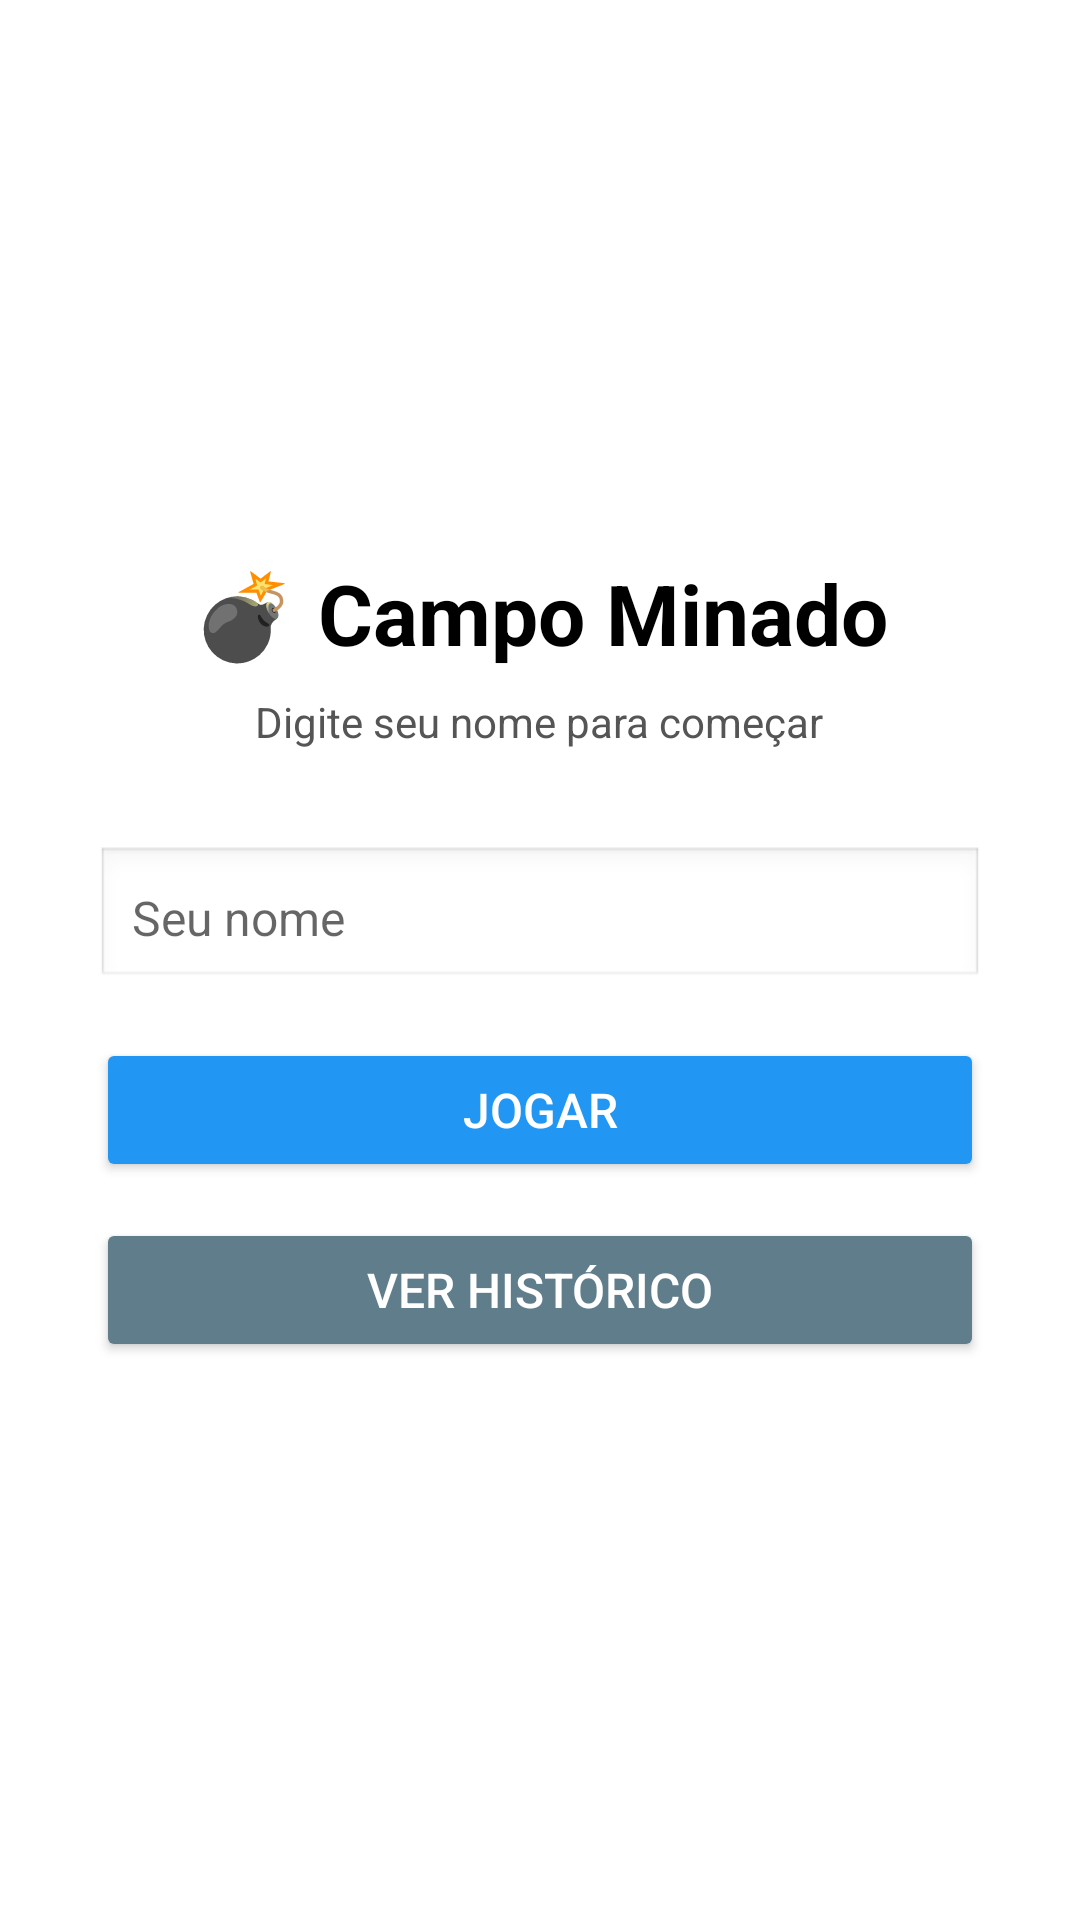

The Android layout XML behind this screen, and the referenced resources:
<!-- AndroidManifest.xml: application theme Theme.AppCompat.Light.NoActionBar -->
<!-- res/layout/activity_main.xml -->
<?xml version="1.0" encoding="utf-8"?>
<LinearLayout xmlns:android="http://schemas.android.com/apk/res/android"
    android:layout_width="match_parent"
    android:layout_height="match_parent"
    android:orientation="vertical"
    android:gravity="center"
    android:padding="32dp"
    android:background="#FFFFFF">

    <TextView
        android:layout_width="wrap_content"
        android:layout_height="wrap_content"
        android:text="💣 Campo Minado"
        android:textSize="28sp"
        android:textStyle="bold"
        android:textColor="#000000"
        android:layout_marginBottom="8dp"/>

    <TextView
        android:layout_width="wrap_content"
        android:layout_height="wrap_content"
        android:text="Digite seu nome para começar"
        android:textSize="14sp"
        android:textColor="#555555"
        android:layout_marginBottom="32dp"/>

    <EditText
        android:id="@+id/etNome"
        android:layout_width="match_parent"
        android:layout_height="wrap_content"
        android:hint="Seu nome"
        android:textSize="16sp"
        android:inputType="textPersonName"
        android:padding="12dp"
        android:background="@android:drawable/edit_text"
        android:layout_marginBottom="16dp"/>

    <Button
        android:id="@+id/btnJogar"
        android:layout_width="match_parent"
        android:layout_height="wrap_content"
        android:text="JOGAR"
        android:textSize="16sp"
        android:textColor="#FFFFFF"
        android:backgroundTint="#2196F3"
        android:layout_marginBottom="12dp"/>

    <Button
        android:id="@+id/btnHistorico"
        android:layout_width="match_parent"
        android:layout_height="wrap_content"
        android:text="VER HISTÓRICO"
        android:textSize="16sp"
        android:textColor="#FFFFFF"
        android:backgroundTint="#607D8B"/>

</LinearLayout>
<!-- resources referenced by this layout -->
<resources>

</resources>
